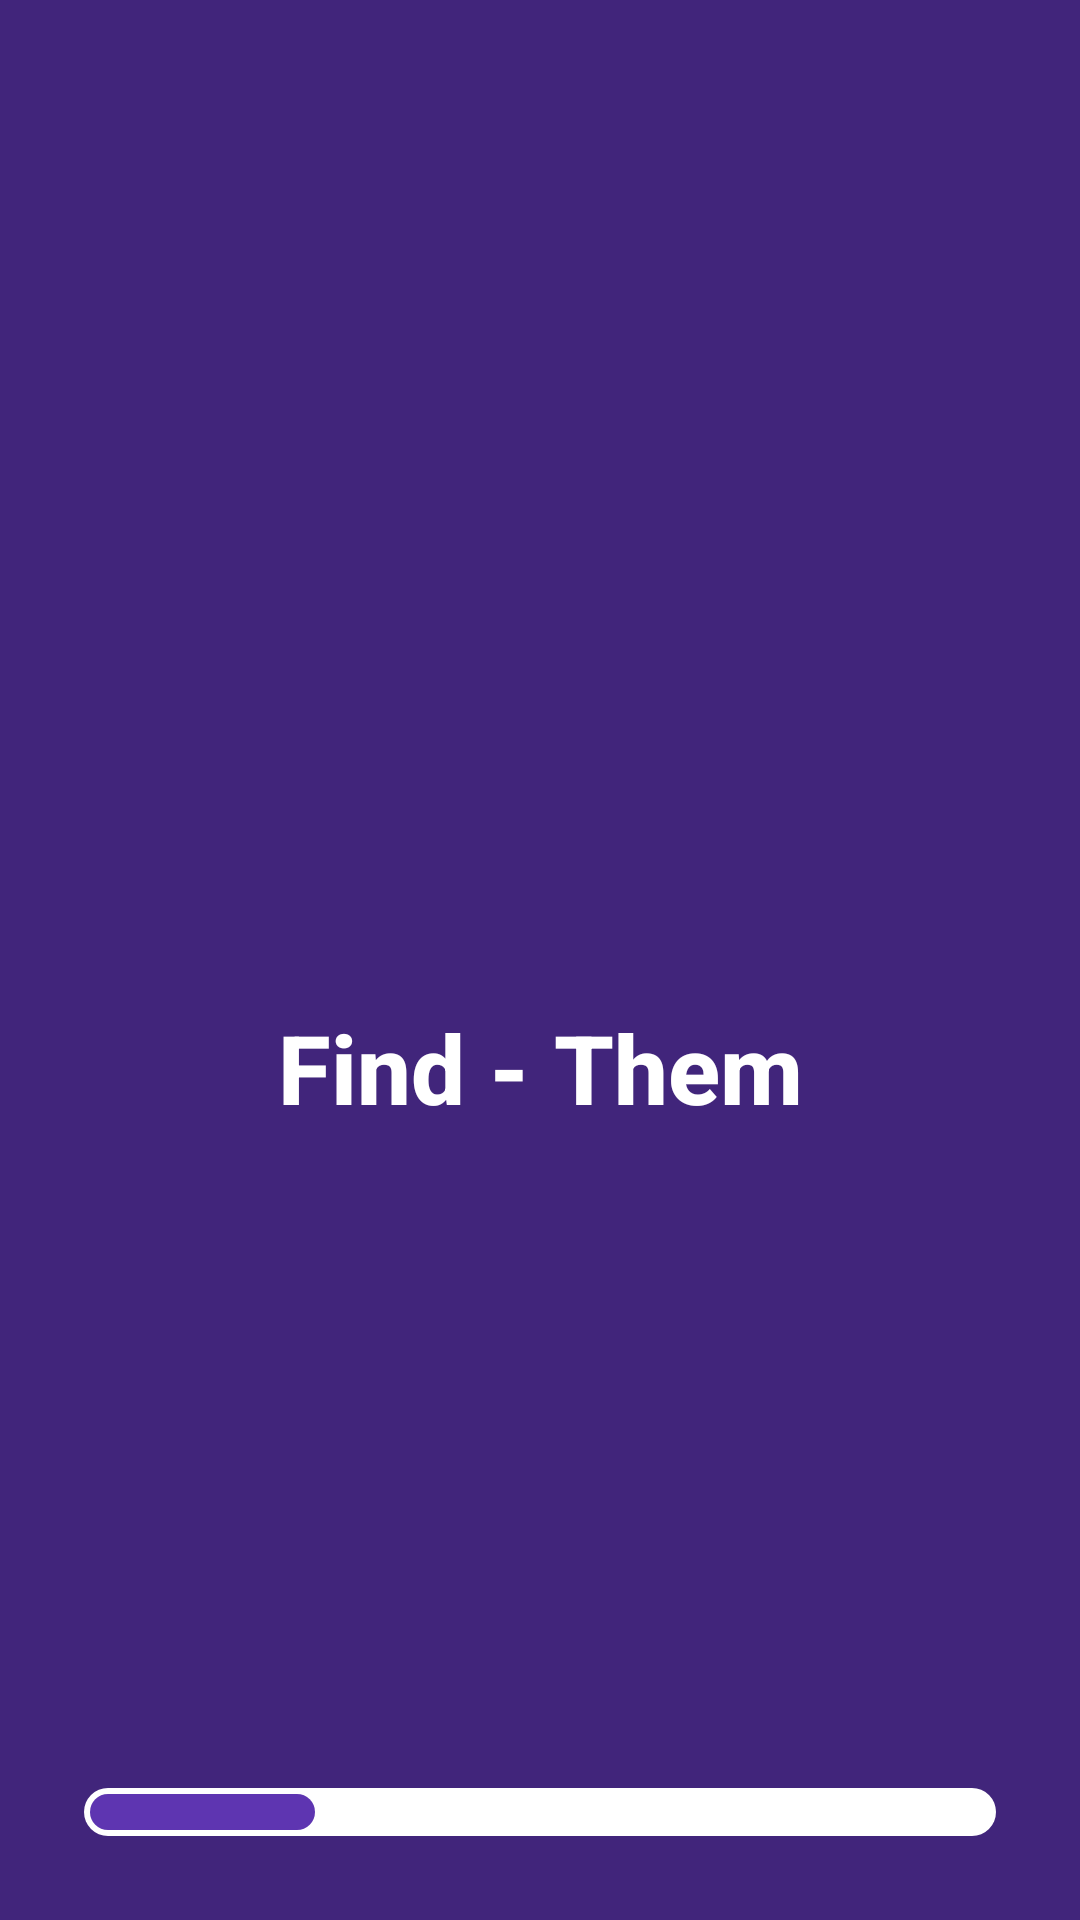

Reconstruct the res/layout file that produces this screen, plus the resources it refers to.
<!-- AndroidManifest.xml: activity theme android:Theme.Holo.NoActionBar.Fullscreen -->
<!-- res/layout/activity_splash.xml -->
<?xml version="1.0" encoding="utf-8"?>
<androidx.constraintlayout.widget.ConstraintLayout xmlns:android="http://schemas.android.com/apk/res/android"
    xmlns:tools="http://schemas.android.com/tools"
    android:layout_width="match_parent"
    android:layout_height="match_parent"
    xmlns:app="http://schemas.android.com/apk/res-auto"
    android:id="@+id/rlParent"
    tools:context=".activities.SplashActivity">

    <RelativeLayout
        android:layout_width="match_parent"
        android:layout_height="match_parent"
        android:background="@color/my_primary"
        android:alpha="0.7"/>

    <ImageView
        android:id="@+id/chargingImg"
        android:layout_width="wrap_content"
        android:layout_height="wrap_content"
        app:layout_constraintStart_toStartOf="parent"
        app:layout_constraintTop_toTopOf="parent"
        app:layout_constraintEnd_toEndOf="parent"
        app:layout_constraintBottom_toBottomOf="parent"
        app:layout_constraintVertical_bias="0.45"
        android:src="@drawable/location_icon"
        android:contentDescription="@string/location_content_description" />

    <TextView
        android:id="@+id/chargingTitle"
        android:layout_width="wrap_content"
        android:layout_height="wrap_content"
        app:layout_constraintStart_toStartOf="parent"
        app:layout_constraintTop_toTopOf="@id/chargingImg"
        app:layout_constraintEnd_toEndOf="parent"
        app:layout_constraintBottom_toBottomOf="parent"
        app:layout_constraintVertical_bias="0.15"
        android:fontFamily="sans-serif-medium"
        android:text="@string/app_name2"
        android:textColor="@color/white"
        android:textSize="32sp"
        android:textStyle="bold" />

    <ProgressBar
        android:id="@+id/DeterminatePB"
        style="?android:attr/progressBarStyleHorizontal"
        android:progressDrawable="@drawable/custom_progressbar"
        android:progress="25"
        android:layout_width="match_parent"
        android:layout_height="wrap_content"
        app:layout_constraintBottom_toBottomOf="parent"
        android:layout_margin="28dp"/>

</androidx.constraintlayout.widget.ConstraintLayout>
<!-- resources referenced by this layout -->
<resources>
  <color name="my_primary">#5E35B1</color>
  <color name="white">#fff</color>
  <!-- drawable custom_progressbar (drawable) -->
  <?xml version="1.0" encoding="utf-8"?>
  <layer-list xmlns:android="http://schemas.android.com/apk/res/android">
  
      <item android:id="@android:id/background">
          <shape>
              <corners android:radius="20dp"/>
              <solid android:color="@color/white"/>
          </shape>
      </item>
      <item android:id="@android:id/progress"
          android:top="2dp"
          android:right="2dp"
          android:bottom="2dp"
          android:left="2dp">
          <scale android:scaleWidth="100%">
              <shape>
                  <corners android:radius="20dp"/>
                  <solid android:color="@color/my_primary"/>
              </shape>
          </scale>
      </item>
  </layer-list>
  <string name="app_name2">Find - Them</string>
  <string name="location_content_description">location</string>
</resources>
